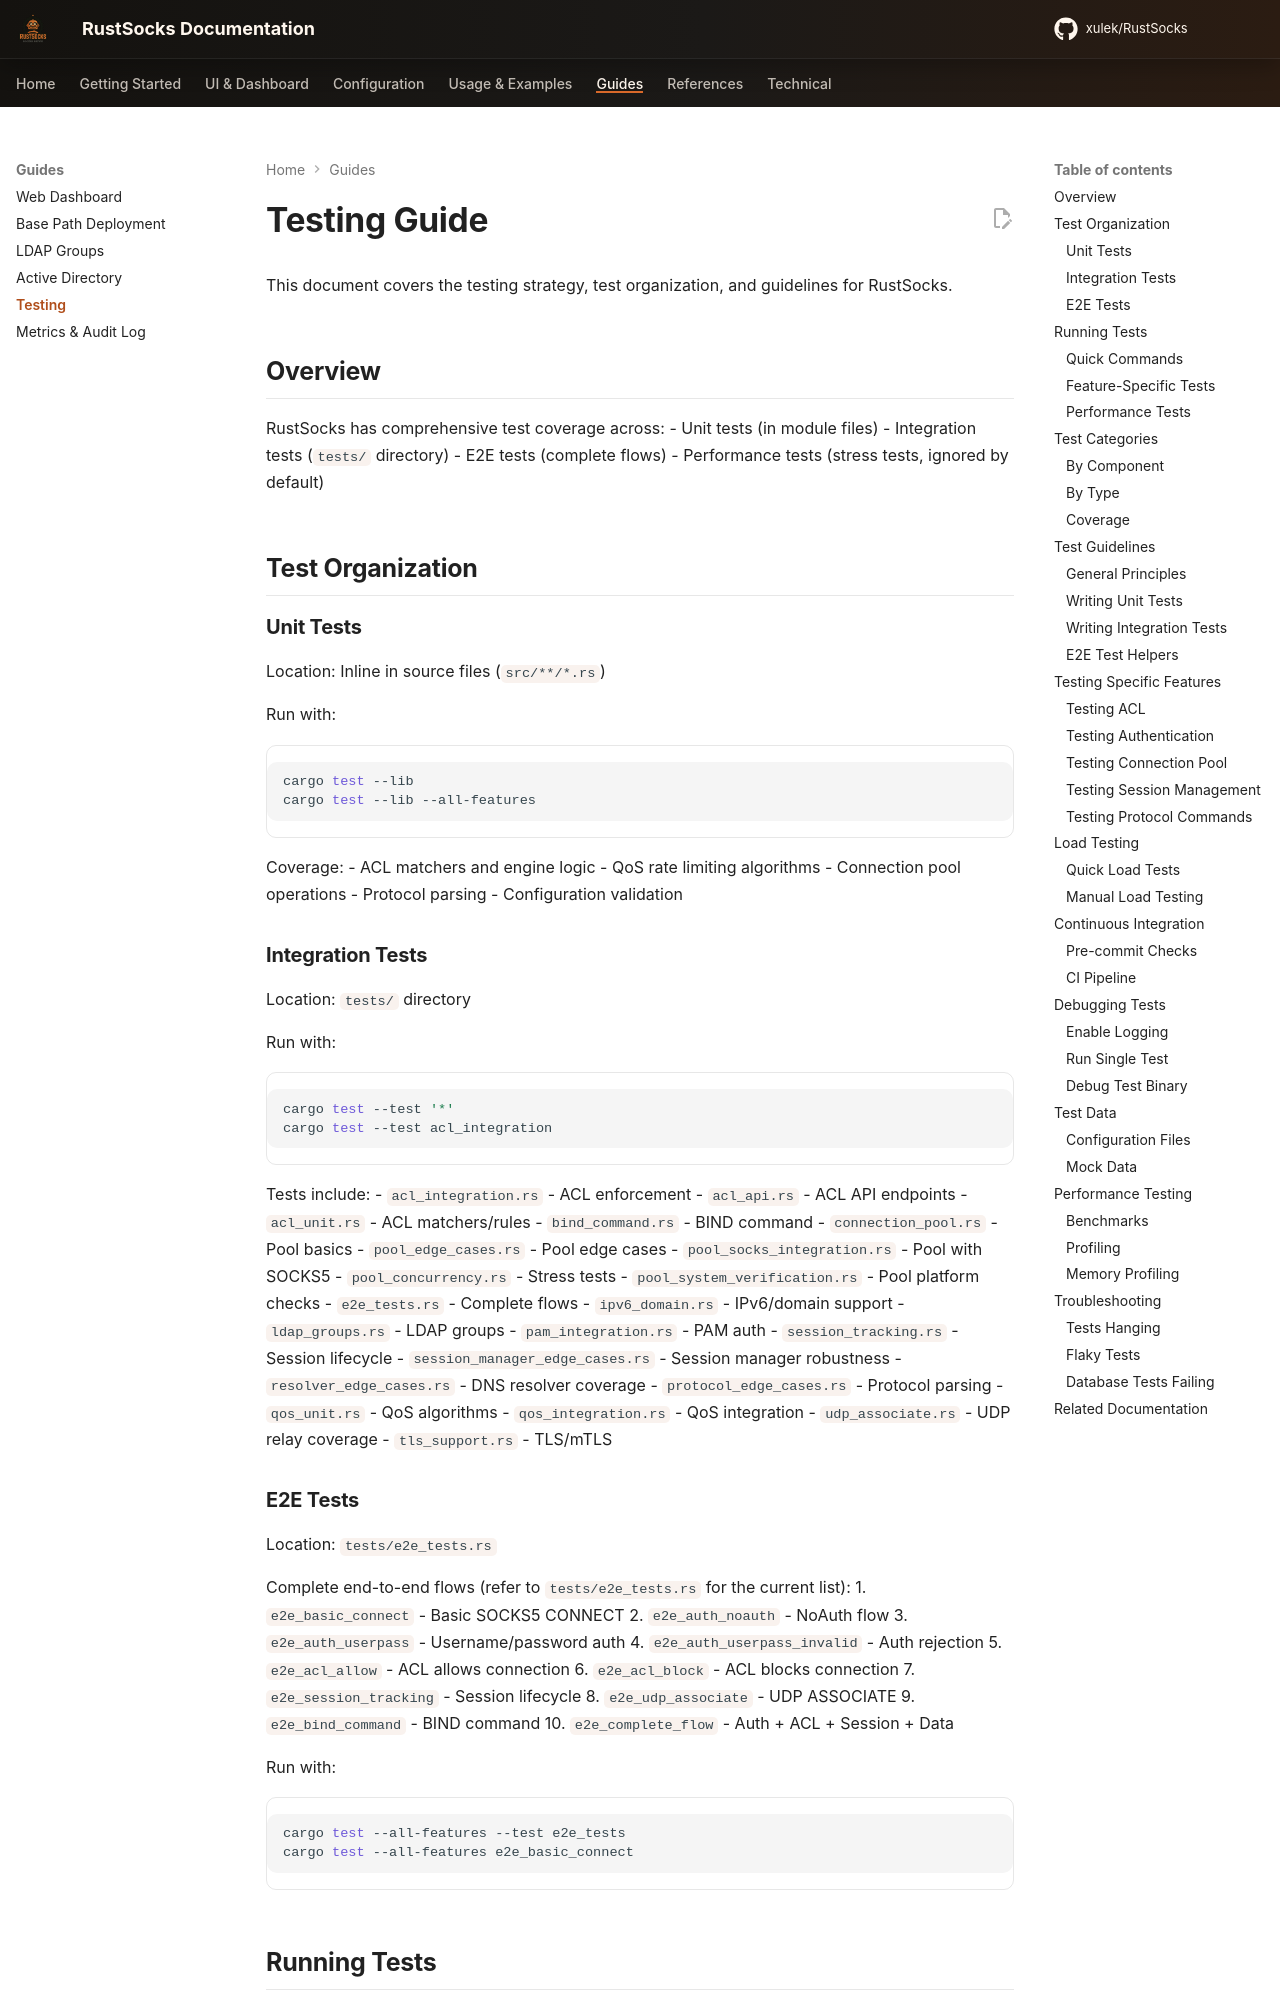

repository: xulek/RustSocks · page: guides/testing/index.html · generator: mkdocs

# Testing Guide

This document covers the testing strategy, test organization, and guidelines for RustSocks.

## Overview

RustSocks has comprehensive test coverage across:
- Unit tests (in module files)
- Integration tests (`tests/` directory)
- E2E tests (complete flows)
- Performance tests (stress tests, ignored by default)

## Test Organization

### Unit Tests

Location: Inline in source files (`src/**/*.rs`)

Run with:
```bash
cargo test --lib
cargo test --lib --all-features
```

Coverage:
- ACL matchers and engine logic
- QoS rate limiting algorithms
- Connection pool operations
- Protocol parsing
- Configuration validation

### Integration Tests

Location: `tests/` directory

Run with:
```bash
cargo test --test '*'
cargo test --test acl_integration
```

Tests include:
- `acl_integration.rs` - ACL enforcement
- `acl_api.rs` - ACL API endpoints
- `acl_unit.rs` - ACL matchers/rules
- `bind_command.rs` - BIND command
- `connection_pool.rs` - Pool basics
- `pool_edge_cases.rs` - Pool edge cases
- `pool_socks_integration.rs` - Pool with SOCKS5
- `pool_concurrency.rs` - Stress tests
- `pool_system_verification.rs` - Pool platform checks
- `e2e_tests.rs` - Complete flows
- `ipv6_domain.rs` - IPv6/domain support
- `ldap_groups.rs` - LDAP groups
- `pam_integration.rs` - PAM auth
- `session_tracking.rs` - Session lifecycle
- `session_manager_edge_cases.rs` - Session manager robustness
- `resolver_edge_cases.rs` - DNS resolver coverage
- `protocol_edge_cases.rs` - Protocol parsing
- `qos_unit.rs` - QoS algorithms
- `qos_integration.rs` - QoS integration
- `udp_associate.rs` - UDP relay coverage
- `tls_support.rs` - TLS/mTLS
